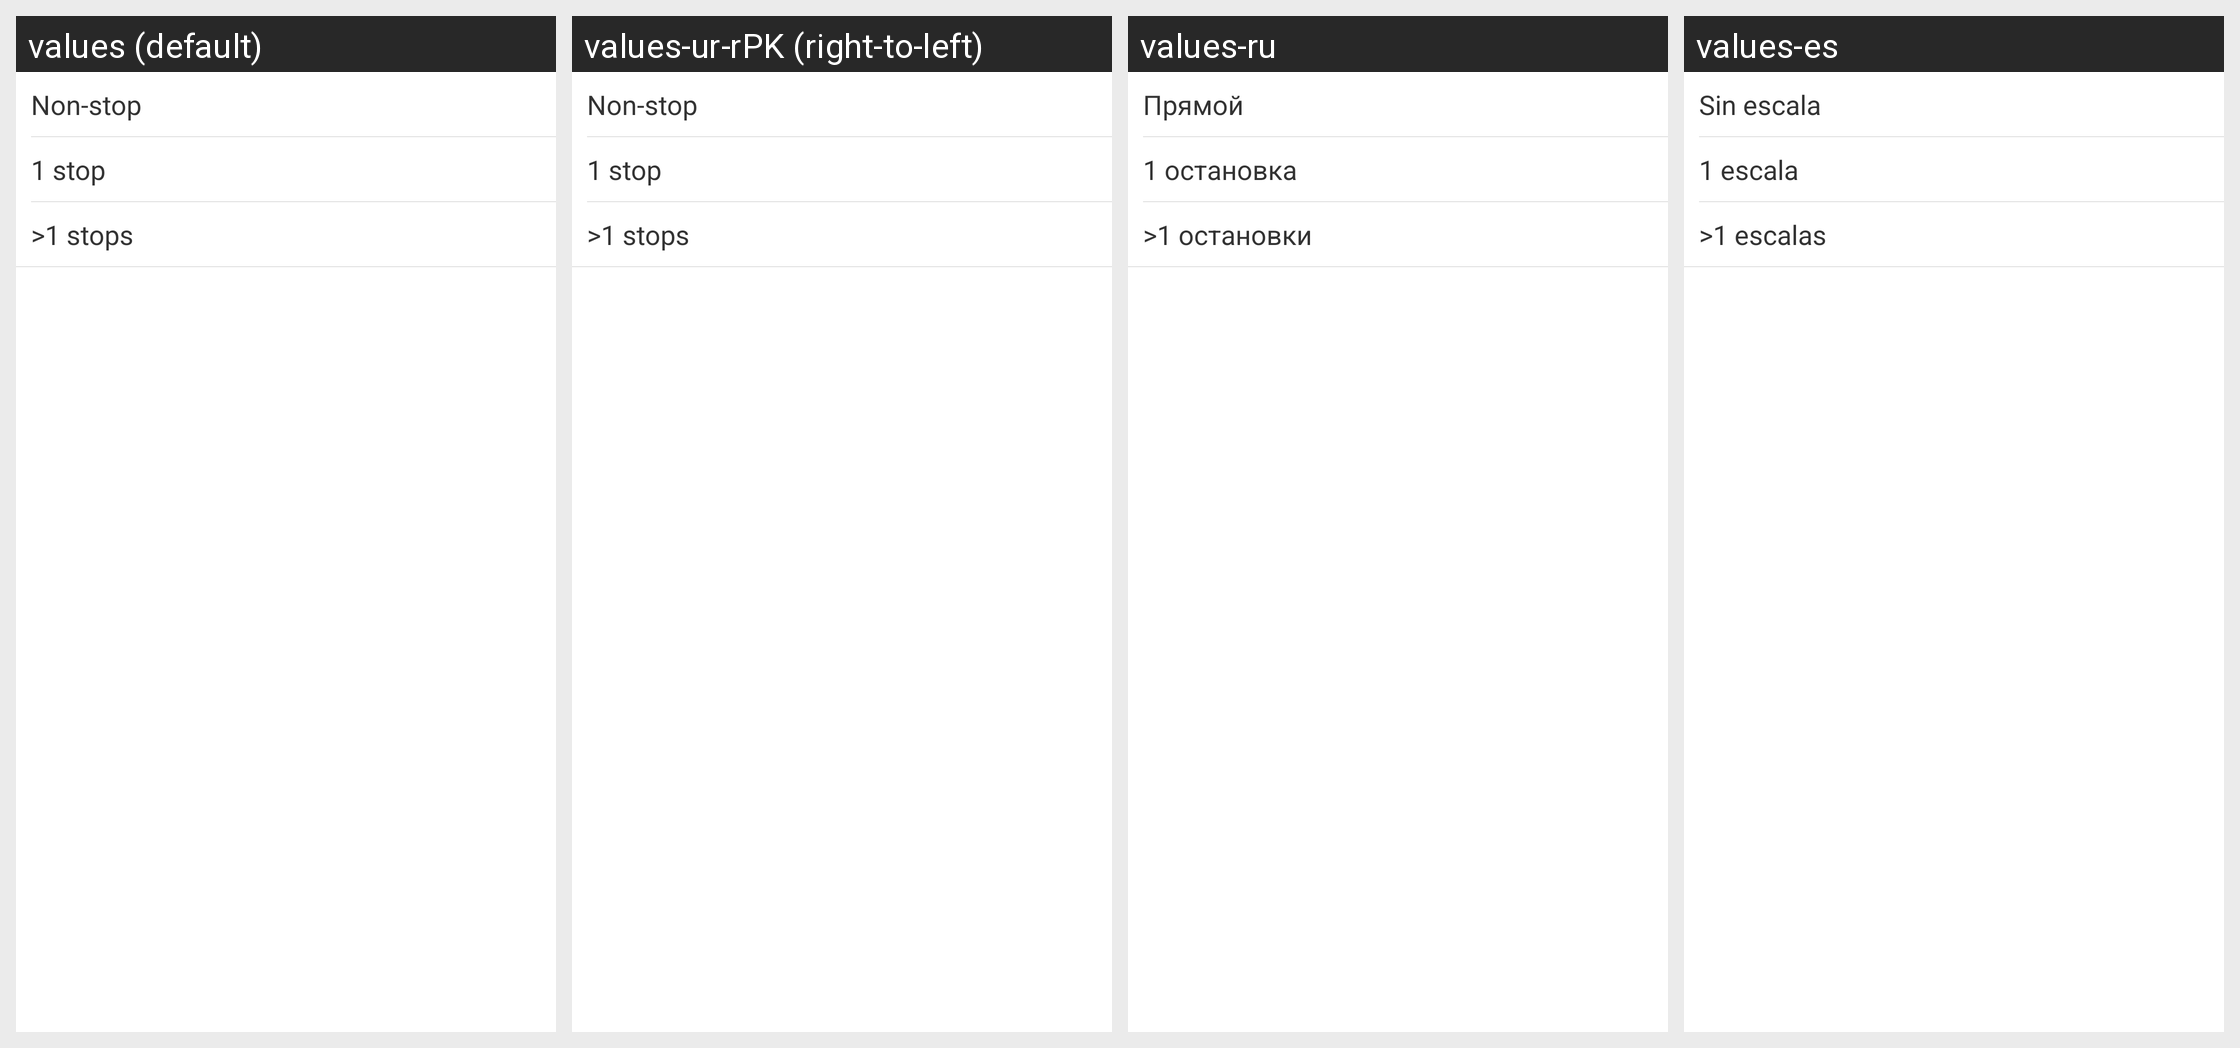

Locale-by-locale string values for the Android screen shown in this grid:
Android screen res/layout/fragment_flight_filters_stops.xml rendered under 4 locales, left to right: values (default), values-ur-rPK (right-to-left), values-ru, values-es. Device: Nexus 5 (rendered at 1080×1920; each locale shown at half size, 540×960, under a caption strip naming it); theme Theme.MaterialComponents.DayNight.NoActionBar.
Other locales in the repository, not shown: values-af, values-am, values-ar, values-bg, values-bn-rBD, values-ca, values-cs, values-da, values-de, values-el, values-en-rIN, values-es-rUS, values-et-rEE, values-eu-rES, values-fi, values-fr, values-fr-rCA, values-gl-rES, values-hi, values-hr, values-hu, values-hy-rAM, values-in, values-is-rIS, values-it, values-iw, values-ja, values-ka-rGE, values-kk-rKZ, values-km-rKH, values-kn-rIN, values-ko, values-ky-rKG, values-lo-rLA, values-lt, values-lv, values-mk-rMK, values-ml-rIN, values-mn-rMN, values-mr-rIN, values-ms-rMY, values-my-rMM, values-nb, values-ne-rNP, values-nl, values-pl, values-pt-rBR, values-pt-rPT, values-ro, values-si-rLK, values-sk, values-sl, values-sr, values-sv, values-sw, values-ta-rIN, values-te-rIN, values-th, values-tl, values-tr, values-uk, values-uz-rUZ, values-vi, values-zh, values-zh-rCN, values-zh-rHK, values-zh-rTW, values-zu.
Strings drawn on this screen, with the default value and each locale's value (text and hints the layout hard-codes, and strings that could not be matched under every locale, appear in the picture but are not listed):

stop_0
  values: Non-stop
  values-ur-rPK: Non-stop  [not translated; the default value is used]
  values-ru: Прямой
  values-es: Sin escala

stop_1
  values: 1 stop
  values-ur-rPK: 1 stop  [not translated; the default value is used]
  values-ru: 1 остановка
  values-es: 1 escala

stop_2
  values: >1 stops
  values-ur-rPK: >1 stops  [not translated; the default value is used]
  values-ru: >1 остановки
  values-es: >1 escalas
